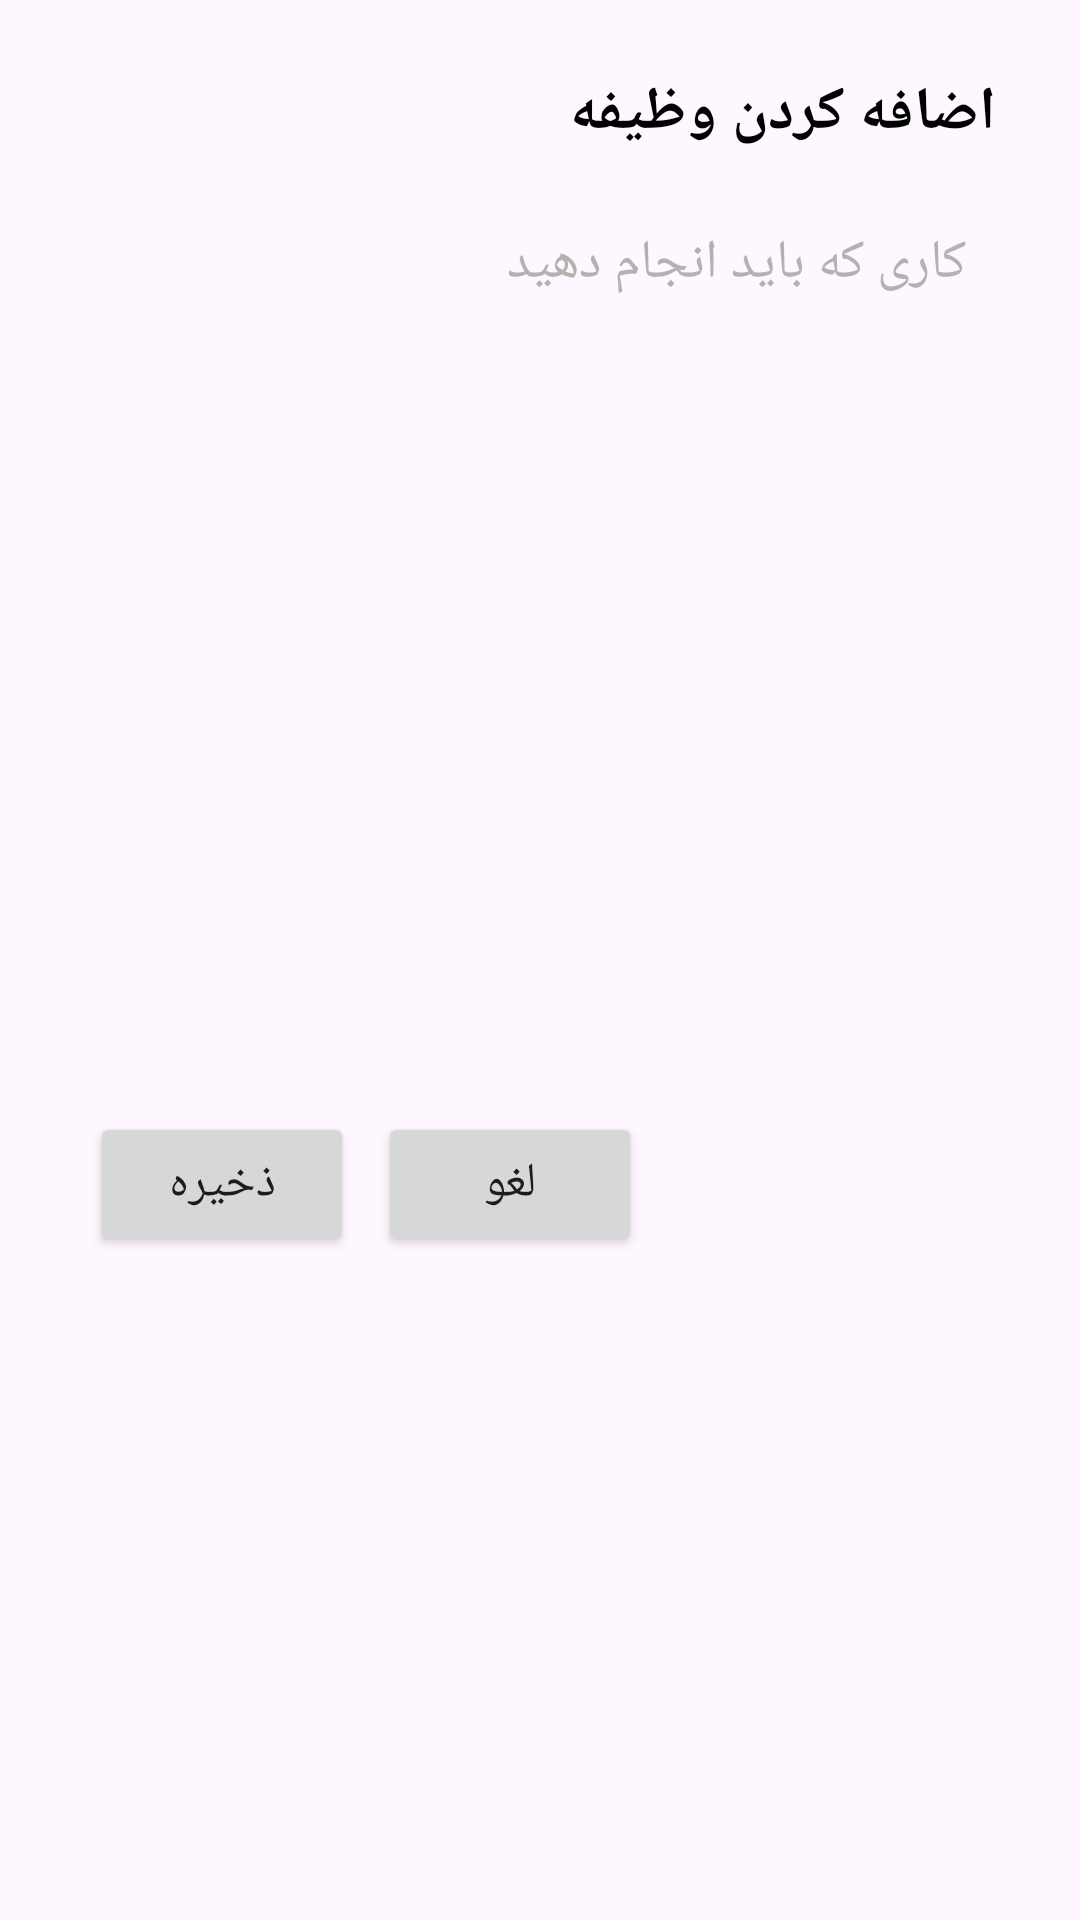

Here is an Android app screen rendered from its layout file. Give the layout XML and the strings, colors and styles it references.
<!-- AndroidManifest.xml: application theme Theme.XPTask -->
<!-- res/layout/custom_dialog.xml -->
<?xml version="1.0" encoding="utf-8"?>
<androidx.constraintlayout.widget.ConstraintLayout
    xmlns:android="http://schemas.android.com/apk/res/android"
    xmlns:app="http://schemas.android.com/apk/res-auto"
    android:background="@drawable/back_edit_text"
    android:padding="12dp"
    android:layoutDirection="ltr"
    android:layout_width="wrap_content"
    android:layout_height="wrap_content">

    <TextView
        android:id="@+id/textView2"
        android:layout_width="wrap_content"
        android:layout_height="wrap_content"
        android:layout_marginTop="12dp"
        android:layout_marginEnd="16dp"
        android:text="اضافه کردن وظیفه"
        android:textColor="@color/black"
        android:textStyle="bold"
        android:textSize="20sp"
        app:layout_constraintEnd_toEndOf="parent"
        app:layout_constraintTop_toTopOf="parent" />

    <androidx.appcompat.widget.AppCompatEditText
        android:id="@+id/edtTask"
        android:layout_width="300dp"
        android:layout_height="90dp"
        android:layout_marginStart="16dp"
        android:layout_marginTop="16dp"
        android:background="@drawable/back_edit_text"
        android:gravity="start|top"
        android:hint="کاری که باید انجام دهید"
        android:inputType="textMultiLine"
        android:padding="8dp"
        android:textColor="@color/black"
        android:textColorHint="#B6B0B0"
        android:textDirection="rtl"
        android:textSize="18sp"
        app:layout_constraintEnd_toEndOf="@+id/textView2"
        app:layout_constraintStart_toStartOf="parent"
        app:layout_constraintTop_toBottomOf="@+id/textView2" />

    <Button
        android:id="@+id/btnSave"
        android:layout_width="wrap_content"
        android:layout_height="wrap_content"
        android:layout_marginTop="16dp"
        android:layout_marginBottom="12dp"
        android:text="ذخیره"
        android:textSize="16sp"
        app:layout_constraintBottom_toBottomOf="parent"
        app:layout_constraintStart_toStartOf="@+id/edtTask"
        app:layout_constraintTop_toBottomOf="@+id/edtTask" />

    <androidx.appcompat.widget.AppCompatButton
        android:id="@+id/btnCancel"
        android:layout_width="wrap_content"
        android:layout_height="wrap_content"
        android:layout_marginStart="8dp"
        android:textSize="16sp"
        android:text="لغو"
        app:layout_constraintBottom_toBottomOf="@+id/btnSave"
        app:layout_constraintStart_toEndOf="@+id/btnSave"
        app:layout_constraintTop_toTopOf="@+id/btnSave" />

</androidx.constraintlayout.widget.ConstraintLayout>
<!-- resources referenced by this layout -->
<resources>
  <color name="black">#FF000000</color>
  <style name="Theme.XPTask" parent="Base.Theme.XPTask" />
  <style name="Base.Theme.XPTask" parent="Theme.Material3.DayNight.NoActionBar">
          
          
      </style>
</resources>
